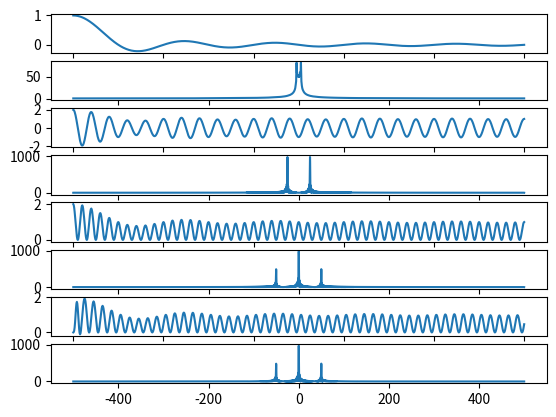

Here is the Python script that generated this plot:
# Presented by: Farshid Nooshi
# Part 2
# AM Modulation and demodulation
import matplotlib.pyplot as plt
import numpy as np
import scipy
from scipy.signal import butter, lfilter, freqz

# Constants
T0 = 0.1
TS = 0.001
FS = 1000
CUT_OFF = 100
# Time 
TIME = np.linspace(0, T0, FS)
FREQUENCE = np.linspace(-FS / 2, FS / 2, 1024 * 1024)


#  sinc signal
def input_function(t):
    if 0 <= t <= T0:
        return np.sinc(100 * t)
    else:
        return 0


sys = scipy.signal.hilbert([input_function(x) for x in TIME])


# LSSB-AM
def am(t):
    return input_function(t) * np.cos(2 * np.pi * 250 * t) + sys[int(t / FS)] * np.cos(2 * np.pi * 250 * t)


# demodulation
def dam(t):
    return am(t) * np.cos(2 * np.pi * 250 * t)


# Fourier transform
def CTFT(s, fs, m):
    signal = np.fft.fft(s, m)
    shift_fft = np.abs(np.fft.fftshift(signal))

    return shift_fft


# Low pass filter
# Copied from internet
def butter_lowpass(cutoff, fs, order=5):
    nyq = 0.5 * fs
    normal_cutoff = cutoff / nyq
    b, a = butter(order, normal_cutoff, btype='low', analog=False)
    return b, a


def butter_lowpass_filter(data, cutoff, fs, order=5):
    b, a = butter_lowpass(cutoff, fs, order=order)
    y = lfilter(b, a, data)
    return y


# signals
y1 = [input_function(x) for x in TIME]
y2 = [am(x) for x in TIME]
y3 = [dam(x) for x in TIME]
y4 = butter_lowpass_filter(y3, CUT_OFF, FS, 5)
# CTFT signals
x1 = CTFT(y1, FS, m=len(FREQUENCE))
x2 = CTFT(y2, FS, m=len(FREQUENCE))
x3 = CTFT(y3, FS, m=len(FREQUENCE))
x4 = CTFT(y4, FS, m=len(FREQUENCE))

# Plot
fig, s1 = plt.subplots(8)

s1[0].plot(TIME, y1)
s1[1].plot(FREQUENCE, x1)
s1[2].plot(TIME, y2)
s1[3].plot(FREQUENCE, x2)
s1[4].plot(TIME, y3)
s1[5].plot(FREQUENCE, x3)
s1[6].plot(TIME, y4)
s1[7].plot(FREQUENCE, x4)

plt.show()
